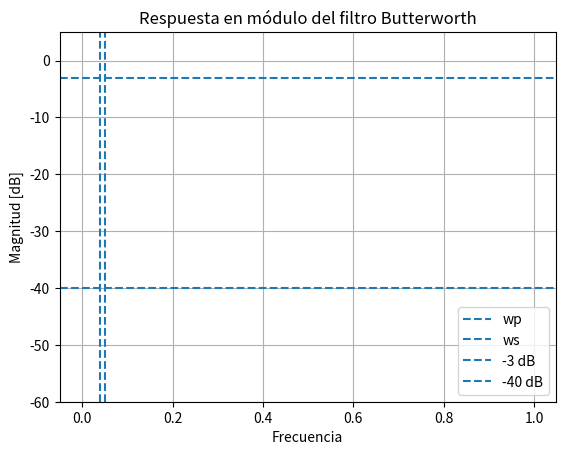

The script that saved this image:
# -*- coding: utf-8 -*-
"""
Created on Wed Oct 14 20:45:11 2026

@author: Paulina Benito
"""

import numpy as np
import matplotlib.pyplot as plt
from scipy.signal import freqz, iirdesign, sosfreqz

# b = [1, 1, 1]
# a = [1]

# w, H = freqz(b, a, worN=1024)

# modulo = np.abs(H)
# fase = np.angle(H)

# plt.figure()
# plt.plot(w, modulo)
# plt.xlabel('Frecuencia angular [rad/muestra]')
# plt.ylabel('|H(e^jw)|')
# plt.title('Respuesta en módulo')
# plt.grid()
# plt.show()

# plt.figure()
# plt.plot(w, fase)
# plt.xlabel('Frecuencia angular [rad/muestra]')
# plt.ylabel('Fase [rad]')
# plt.title('Respuesta de fase')
# plt.grid()
# plt.show()

# modulo_db = 20*np.log10(np.abs(H))
# plt.figure()
# plt.plot(w, modulo_db)
# plt.xlabel('Frecuencia angular [rad/muestra]')
# plt.ylabel('Magnitud [dB]')
# plt.title('Respuesta en frecuencia')
# plt.grid()
# plt.show()



# #%% filtro IIR

# wp= 1/2
# ws=2/3

# b,a = iirdesign(wp,ws,3,40, analog=False, ftype='butter', output='ba', fs=2)
# w, H = freqz(b,a)

# modulo_db = 20*np.log10(np.abs(H))
# fase = np.unwrap(np.angle(H))

# plt.figure()
# plt.plot(w, modulo_db)
# plt.axvline(wp, linestyle='--', label='wp')
# plt.axvline(ws, linestyle='--', label='ws')
# plt.xlabel('Frecuencia')
# plt.ylabel('Magnitud [dB]')
# plt.title('Respuesta en módulo del filtro Butterworth')
# plt.grid()
# plt.legend()

# plt.show()


# plt.figure()
# plt.plot(w, fase)
# plt.xlabel('Frecuencia')
# plt.ylabel('Fase [rad]')
# plt.title('Respuesta en fase del filtro Butterworth')
# plt.grid()

# plt.show()

# #%% otro grafico
# filtro  = iirdesign(wp,ws,3,40, analog=False, ftype='butter', output='ba', fs=2)
# w, H = freqz(filtro, fs=2)

# Hdb = 20*np.log10(np.abs(H))

# plt.figure()

# plt.plot(w, Hdb)

# plt.axvline(wp, linestyle='--', label='wp')
# plt.axvline(ws, linestyle='--', label='ws')

# plt.axhline(-3, linestyle='--', label='-3 dB')
# plt.axhline(-40, linestyle='--', label='-40 dB')

# plt.ylim(-60, 5)

# plt.xlabel('Frecuencia')
# plt.ylabel('Magnitud [dB]')
# plt.title('Respuesta en módulo del filtro Butterworth')

# plt.grid()
# plt.legend()

# plt.show()

#%%     ver el tema de  modificar el orden del filtro a partir de los coeficientes a y b 
#cambio de orden modificando b y a 
#con solo acordar las recursion a 1 solo voy a tener un polo y no te deja poner polos complejos conjugados, por eso se usan las sos como minimo de recursividad

b=np.ones(31)/31
a= [1]

wp=4/100
ws=5/100

filtro = iirdesign(wp, ws, 3, 40,
                   analog=False,
                   ftype='butter',
                   output='ba',
                   fs=2)

b, a = filtro
w, H = freqz(b, a, fs=2)

Hdb = 20*np.log10(np.abs(H))
print(len(a)-1)

plt.figure()

plt.plot(w, Hdb)

plt.axvline(wp, linestyle='--', label='wp')
plt.axvline(ws, linestyle='--', label='ws')

plt.axhline(-3, linestyle='--', label='-3 dB')
plt.axhline(-40, linestyle='--', label='-40 dB')

plt.ylim(-60, 5)

plt.xlabel('Frecuencia')
plt.ylabel('Magnitud [dB]')
plt.title('Respuesta en módulo del filtro Butterworth')

plt.grid()
plt.legend()

plt.show()
